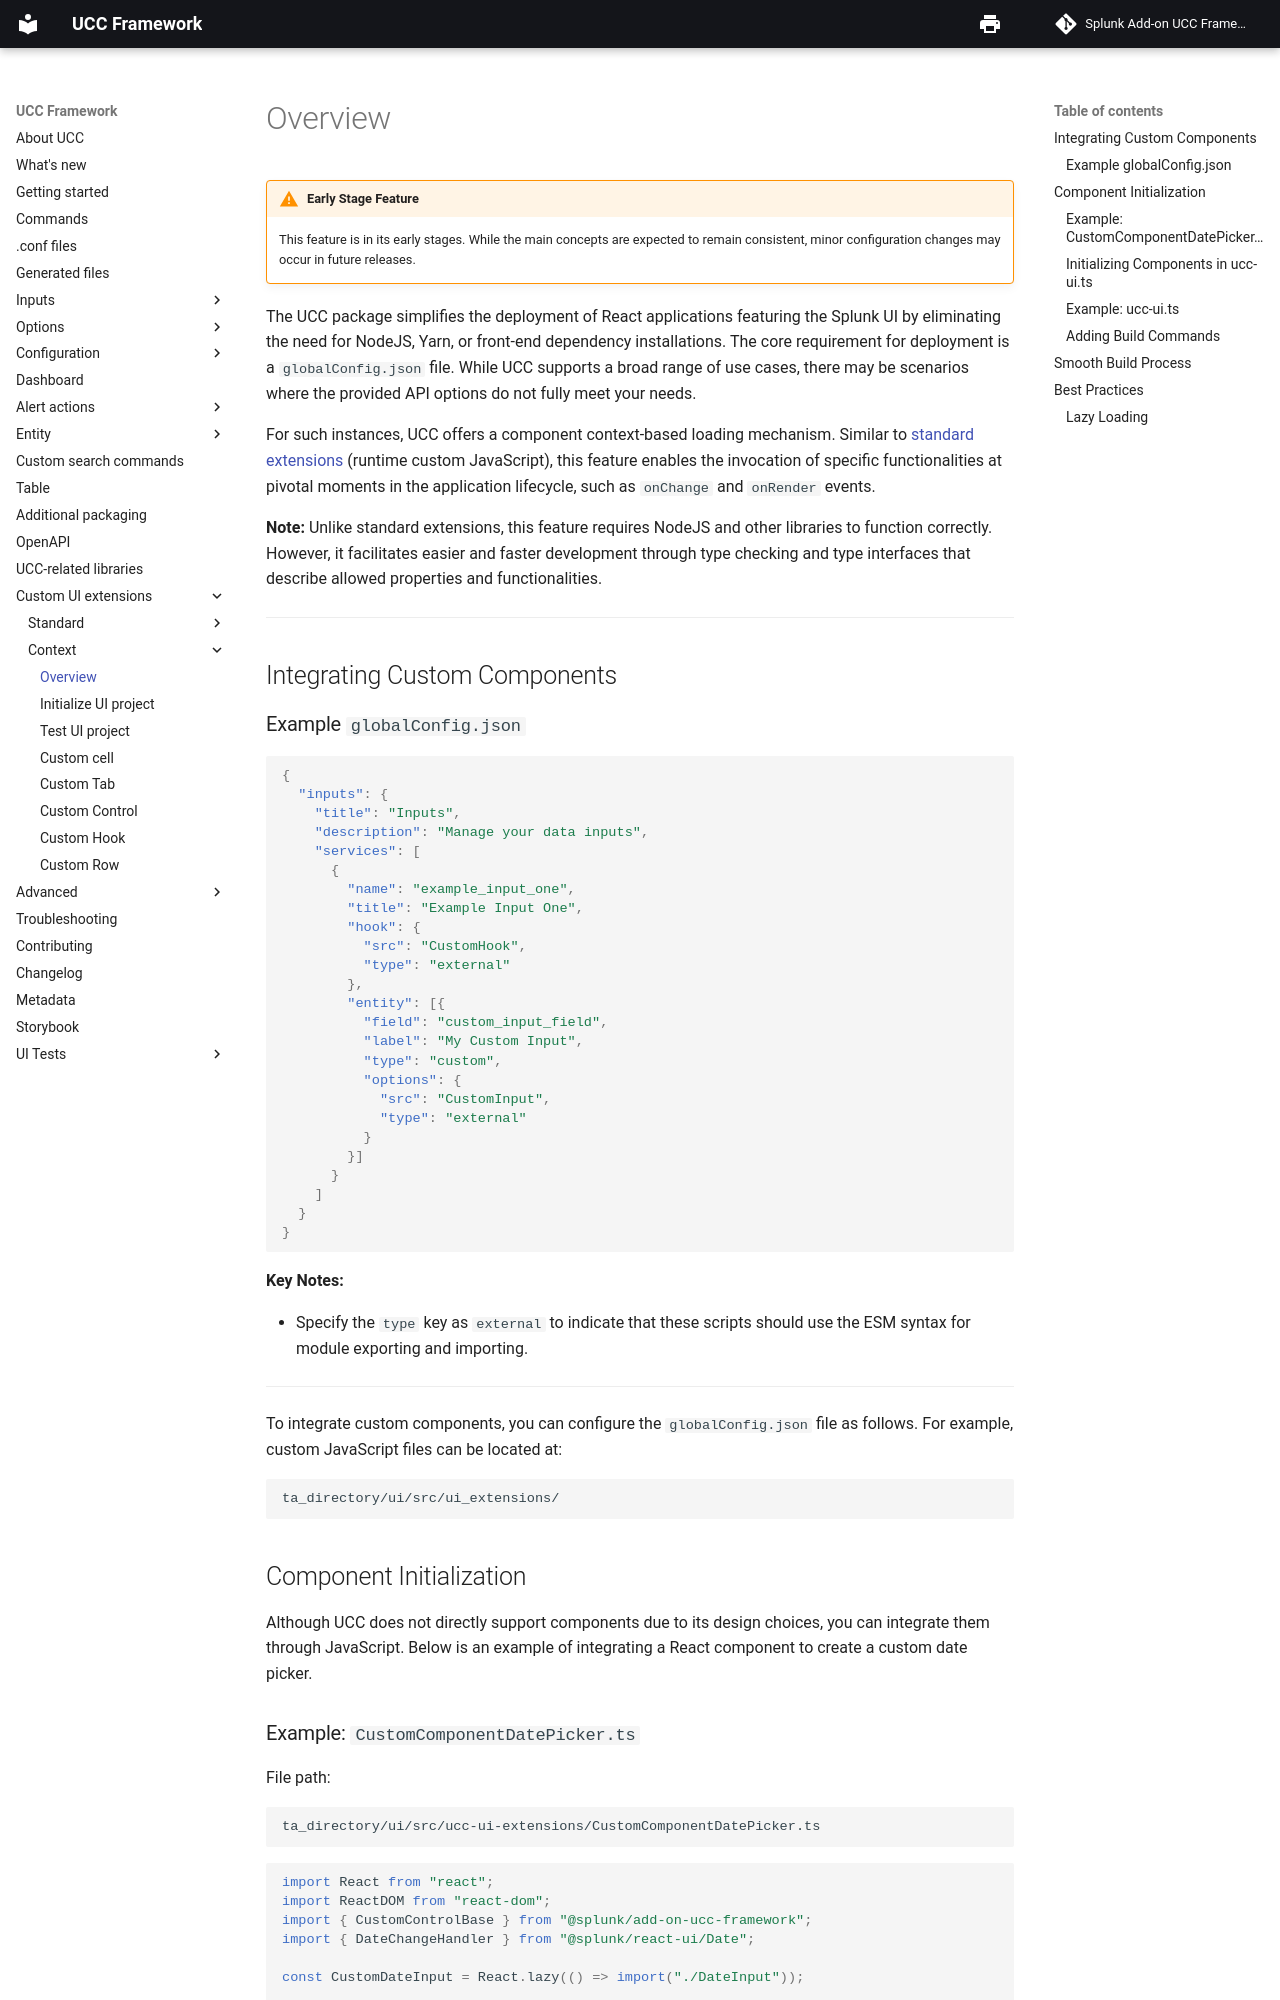

repository: splunk/addonfactory-ucc-generator · page: custom_ui_extensions/context/overview/index.html · generator: mkdocs

# Overview


!!! warning "Early Stage Feature"

    This feature is in its early stages. While the main concepts are expected to remain consistent, minor configuration changes may occur in future releases.

The UCC package simplifies the deployment of React applications featuring the Splunk UI by eliminating the need for NodeJS, Yarn, or front-end dependency installations. The core requirement for deployment is a `globalConfig.json` file. While UCC supports a broad range of use cases, there may be scenarios where the provided API options do not fully meet your needs.

For such instances, UCC offers a component context-based loading mechanism. Similar to [standard extensions](../standard/overview.md) (runtime custom JavaScript), this feature enables the invocation of specific functionalities at pivotal moments in the application lifecycle, such as `onChange` and `onRender` events.

**Note:** Unlike standard extensions, this feature requires NodeJS and other libraries to function correctly. However, it facilitates easier and faster development through type checking and type interfaces that describe allowed properties and functionalities.

---

## Integrating Custom Components

### Example `globalConfig.json`

```json
{
  "inputs": {
    "title": "Inputs",
    "description": "Manage your data inputs",
    "services": [
      {
        "name": "example_input_one",
        "title": "Example Input One",
        "hook": {
          "src": "CustomHook",
          "type": "external"
        },
        "entity": [{
          "field": "custom_input_field",
          "label": "My Custom Input",
          "type": "custom",
          "options": {
            "src": "CustomInput",
            "type": "external"
          }
        }]
      }
    ]
  }
}
```

**Key Notes:**

- Specify the `type` key as `external` to indicate that these scripts should use the ESM syntax for module exporting and importing.

---

To integrate custom components, you can configure the `globalConfig.json` file as follows. For example, custom JavaScript files can be located at:

```
ta_directory/ui/src/ui_extensions/
```

## Component Initialization

Although UCC does not directly support components due to its design choices, you can integrate them through JavaScript. Below is an example of integrating a React component to create a custom date picker.
